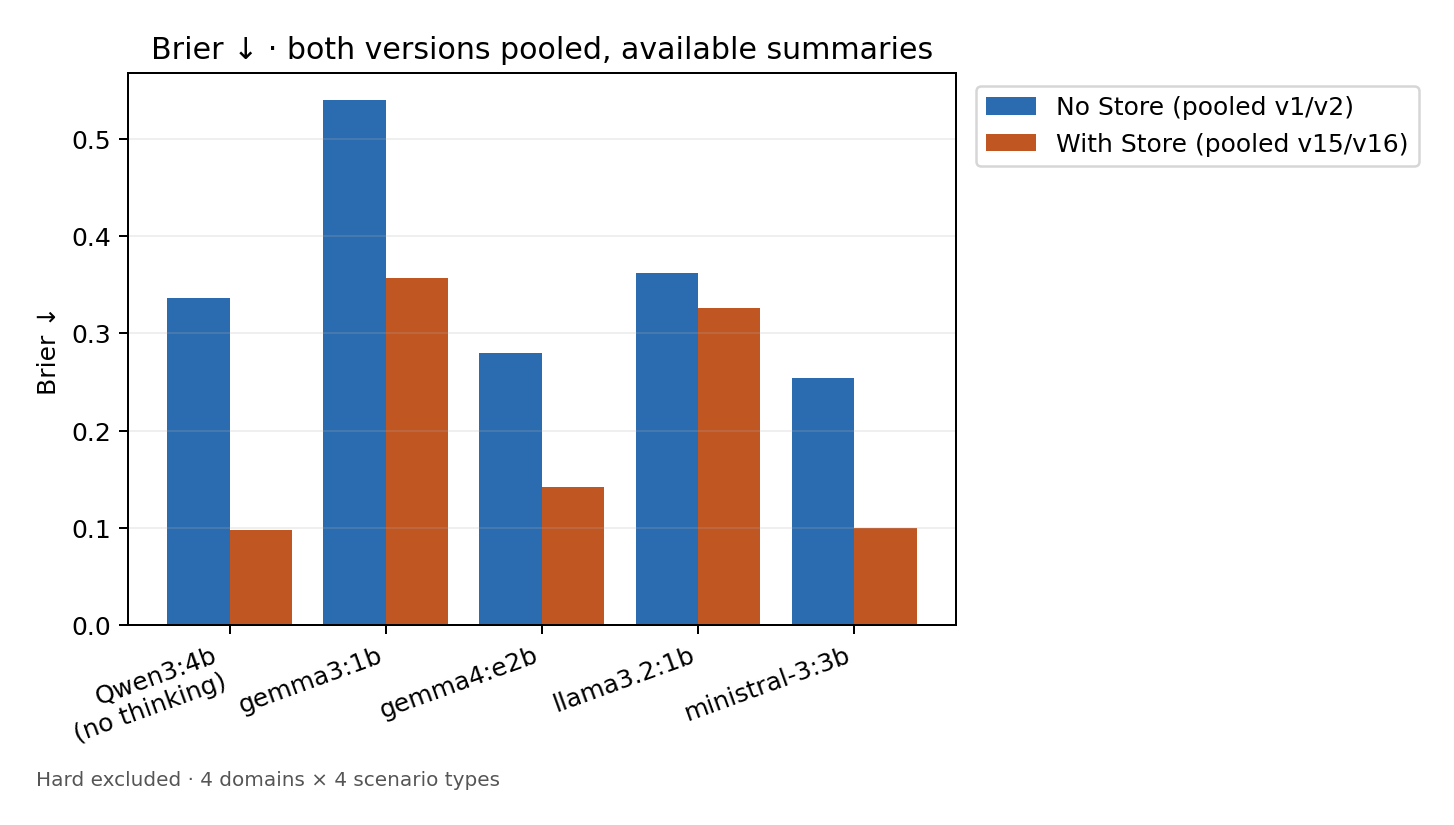

The file beside this chart, header and first rows:
Model, No Store (pooled v1/v2), With Store (pooled v15/v16)
Qwen3:4b, no thinking, 0.3367, 0.09808
gemma3:1b, 0.5401, 0.3571
gemma4:e2b, 0.2795, 0.1418
llama3.2:1b, 0.3617, 0.3258
ministral-3:3b, 0.2538, 0.09995
